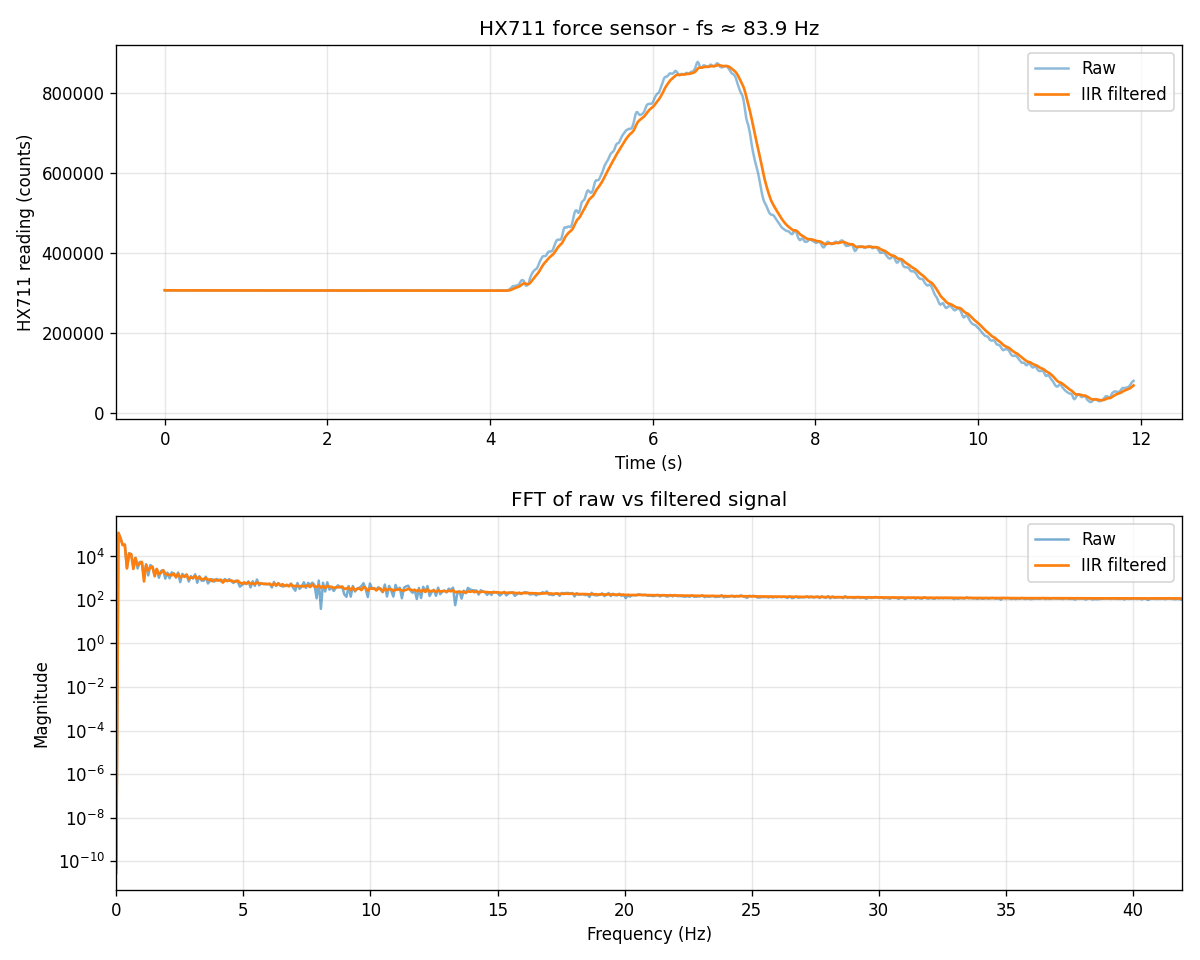

Source data for this figure (header and first rows):
t_ms, raw, filtered
0, 306100, 306100
1, 305907, 306071
13, 305819, 306033
24, 305887, 306011
36, 305849, 305987
48, 305888, 305972
60, 305912, 305963
72, 305919, 305956
84, 305829, 305937
96, 305954, 305940
108, 306016, 305951
120, 306064, 305968
132, 305870, 305954
144, 305754, 305924
156, 305779, 305902
168, 305795, 305886
180, 305835, 305878
192, 305930, 305886
204, 305861, 305882
215, 305797, 305870
227, 305903, 305875
239, 305954, 305886
251, 305952, 305896
263, 305798, 305882
275, 305759, 305863
287, 305798, 305853
299, 305701, 305831
311, 305818, 305829
323, 305838, 305830
335, 305794, 305825
347, 305917, 305839
359, 305928, 305852
371, 305826, 305848
383, 305742, 305832
394, 305676, 305809
406, 305715, 305795
418, 305717, 305783
430, 305667, 305766
442, 305855, 305779
454, 306004, 305813
466, 305904, 305826
478, 305798, 305822
490, 305774, 305815
502, 305732, 305803
514, 305731, 305792
526, 305725, 305782
538, 305786, 305782
550, 305840, 305791
562, 305773, 305788
573, 305796, 305790
585, 305755, 305784
597, 305885, 305799
609, 305864, 305809
621, 305878, 305820
633, 305715, 305804
645, 305687, 305786
657, 305768, 305784
669, 305866, 305796
681, 305790, 305795
693, 305802, 305796
... 940 more rows
